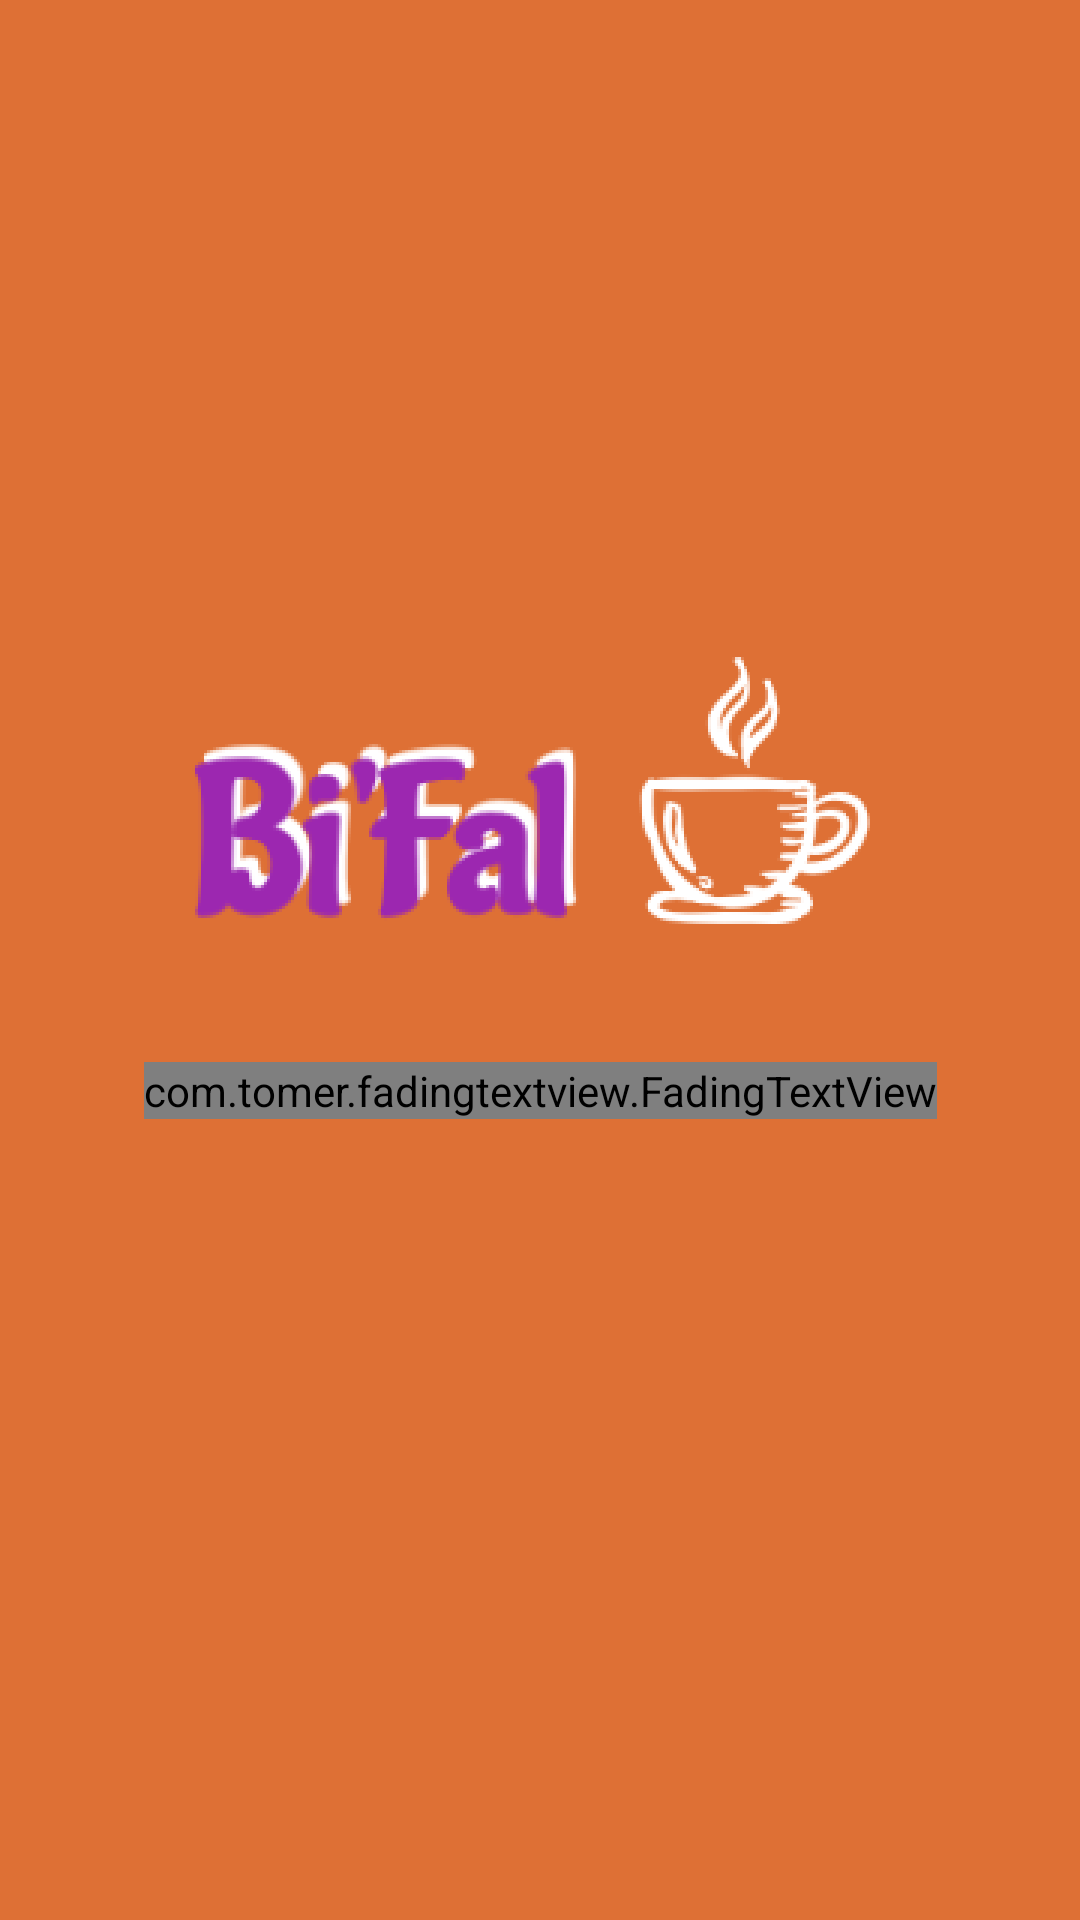

Write the Android layout XML for this screen, with the resource values it uses.
<!-- AndroidManifest.xml: activity theme WelcomeTheme -->
<!-- res/layout/activity_main.xml -->
<?xml version="1.0" encoding="utf-8"?>
<androidx.constraintlayout.widget.ConstraintLayout
    xmlns:android="http://schemas.android.com/apk/res/android"
    xmlns:tools="http://schemas.android.com/tools"
    xmlns:app="http://schemas.android.com/apk/res-auto"
    android:layout_width="match_parent"
    android:layout_height="match_parent"
    android:background="@color/colorBackground"
    tools:context="com.example.bifal.activity.main.MainActivity">

    <ImageView
        android:id="@+id/logo"
        android:layout_width="match_parent"
        android:layout_height="wrap_content"
        android:src="@drawable/welcome_logo"
        android:layout_marginTop="200dp"
        app:layout_constraintTop_toTopOf="parent"
        app:layout_constraintStart_toStartOf="parent"
        app:layout_constraintEnd_toEndOf="parent"/>

    <com.tomer.fadingtextview.FadingTextView
        android:id="@+id/tvHg"
        app:texts="@array/welcomeText"
        android:textColor="@color/colorWhite"
        android:textSize="18sp"
        app:timeout="1500"
        app:layout_constraintTop_toBottomOf="@id/logo"
        app:layout_constraintStart_toStartOf="parent"
        app:layout_constraintEnd_toEndOf="parent"
        android:layout_width="wrap_content"
        android:layout_height="wrap_content" />


    <com.google.android.gms.common.SignInButton
        android:id="@+id/btnSignInGoogle"
        android:layout_width="300dp"
        android:layout_height="wrap_content"
        app:layout_constraintTop_toTopOf="parent"
        android:visibility="gone"
        android:clickable="false"
        app:layout_constraintBottom_toBottomOf="parent"
        app:layout_constraintStart_toStartOf="parent"
        app:layout_constraintEnd_toEndOf="parent"/>



    <CheckBox
        android:id="@+id/checkBox"
        android:layout_width="wrap_content"
        android:layout_height="wrap_content"
        app:layout_constraintBottom_toTopOf="@id/tvGirisSozlemesi"
        app:layout_constraintStart_toStartOf="parent"
        android:visibility="gone"
        android:layout_marginBottom="20dp"
        android:layout_marginStart="20dp"/>
    <TextView
        android:id="@+id/tvGirisSozlemesi"
        android:layout_width="0dp"
        android:layout_height="wrap_content"
        android:textColor="@color/colorWhite"
        android:textSize="14sp"
        android:layout_marginEnd="20dp"
        android:layout_marginBottom="10dp"
        app:layout_constraintStart_toStartOf="@id/checkBox"
        app:layout_constraintBottom_toBottomOf="parent"
        app:layout_constraintEnd_toEndOf="@id/checkBox"/>

</androidx.constraintlayout.widget.ConstraintLayout>
<!-- resources referenced by this layout -->
<resources>
  <string-array name="welcomeText">
          <item>HOŞGELDİNİZ</item>
          <item>Hergün ücretsiz 1 fal hakkı</item>
          <item>Kontrol edilen fincan resimleri ile\nsizi şaşırtacak fal yorumları..</item>
          <item>O zaman hadi başlayalım</item>
      </string-array>
  <color name="colorBackground">#DE7035</color>
  <color name="colorWhite">#FFF</color>
  <!-- drawable welcome_logo: png bitmap (drawable-hdpi, 30582 bytes) -->
  <style name="WelcomeTheme" parent="Theme.AppCompat.Light.NoActionBar" />
</resources>
